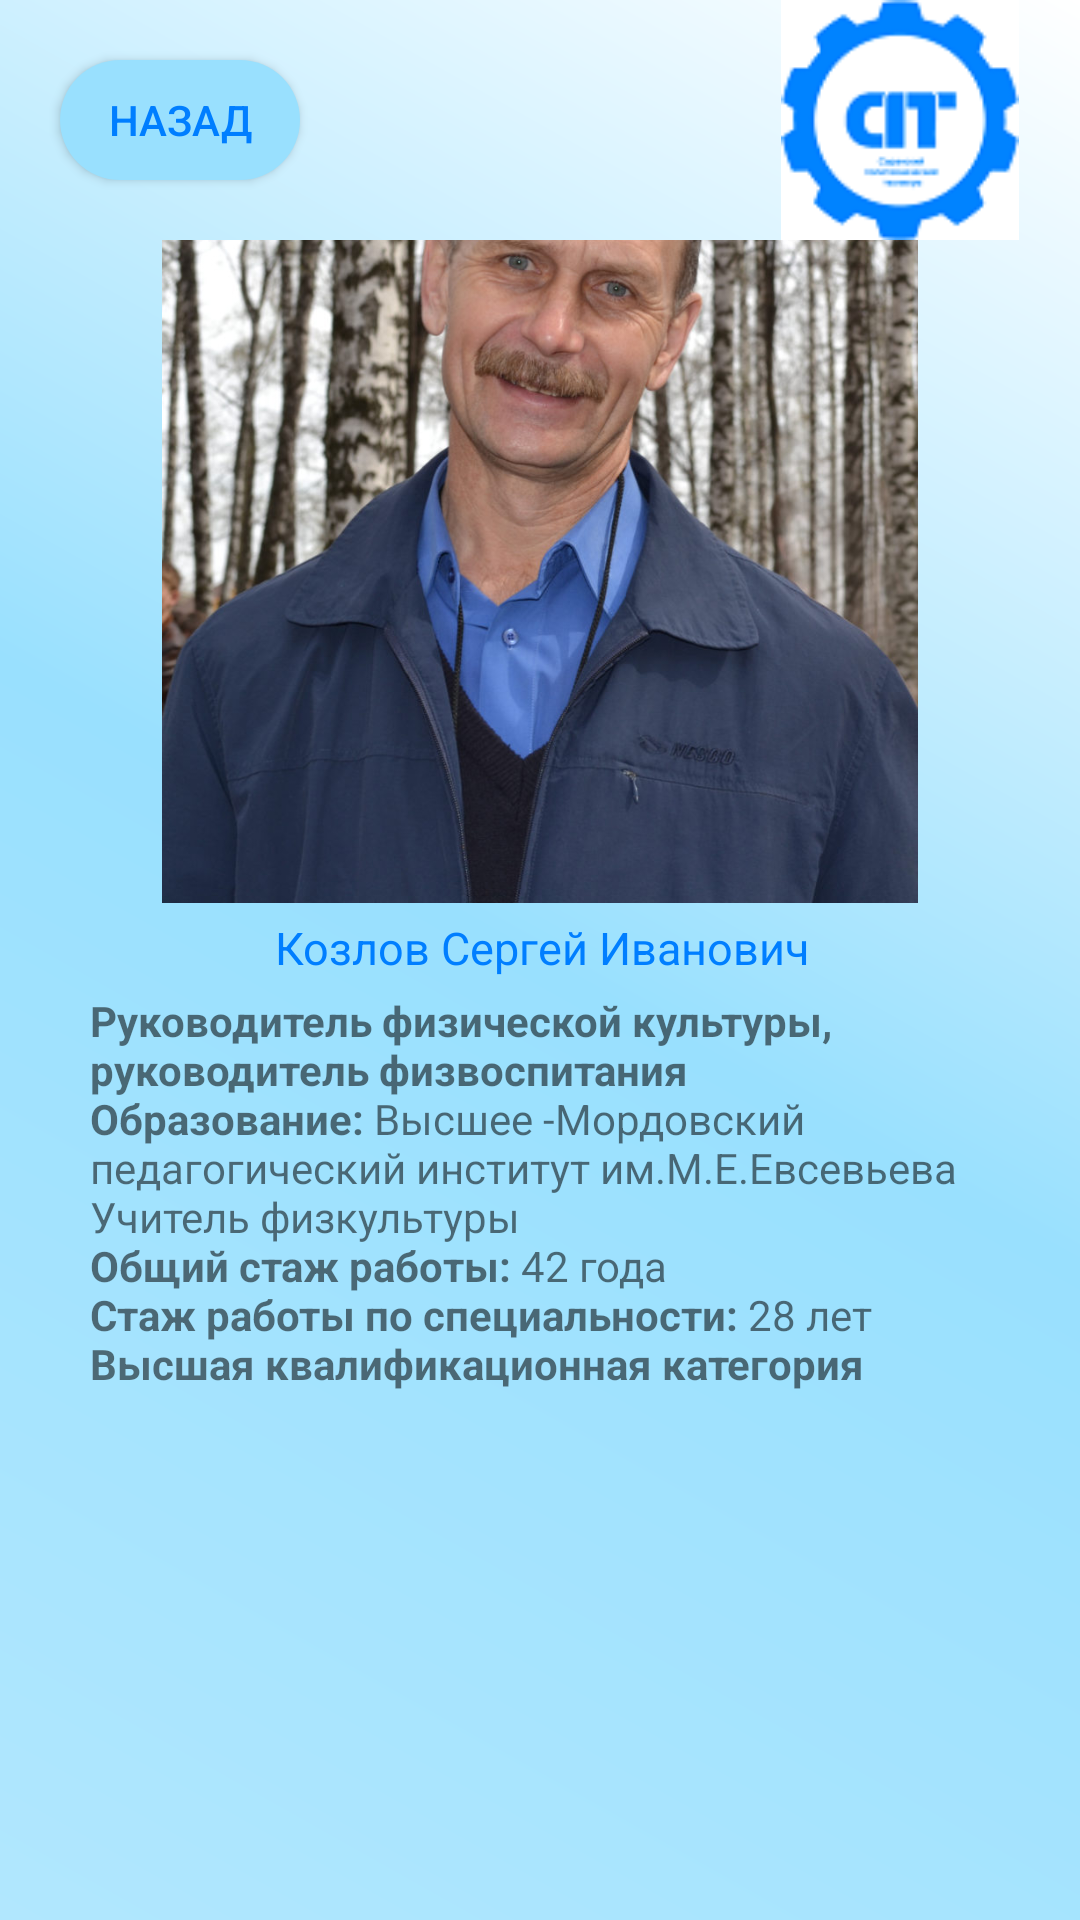

The Android layout XML behind this screen, and the referenced resources:
<!-- AndroidManifest.xml: application theme Theme.Spt -->
<!-- res/layout/activity_teacher3.xml -->
<?xml version="1.0" encoding="utf-8"?>
<android.support.constraint.ConstraintLayout xmlns:android="http://schemas.android.com/apk/res/android"
    xmlns:app="http://schemas.android.com/apk/res-auto"
    xmlns:tools="http://schemas.android.com/tools"
    android:layout_width="match_parent"
    android:layout_height="match_parent"
    android:background="@drawable/kruglie_ygli"
    tools:context=".teacher.teacher1">


    <android.support.constraint.ConstraintLayout
        android:id="@+id/constraintLayout"
        android:layout_width="match_parent"
        android:layout_height="80dp"

        app:layout_constraintEnd_toEndOf="parent"
        app:layout_constraintHorizontal_bias="0.0"
        app:layout_constraintStart_toStartOf="parent"
        app:layout_constraintTop_toTopOf="parent">

        <Button
            android:layout_width="80dp"
            android:layout_height="40dp"
            android:layout_marginStart="20dp"
            android:background="@drawable/custom_button"
            android:onClick="back"
            android:text="@string/back"
            android:textColor="@color/sptone"
            app:layout_constraintBottom_toBottomOf="parent"
            app:layout_constraintStart_toStartOf="parent"
            app:layout_constraintTop_toTopOf="parent"
            />

        <ImageView
            android:id="@+id/imageView2"
            android:layout_width="wrap_content"
            android:layout_height="wrap_content"
            android:layout_marginTop="5dp"
            android:layout_marginEnd="20dp"
            android:layout_marginBottom="5dp"
            app:layout_constraintBottom_toBottomOf="parent"
            app:layout_constraintEnd_toEndOf="parent"
            app:layout_constraintTop_toTopOf="parent"
            app:srcCompat="@drawable/spt_logo2" />



    </android.support.constraint.ConstraintLayout>

    <android.support.constraint.ConstraintLayout
        android:layout_width="match_parent"
        android:layout_height="0dp"
        app:layout_constraintBottom_toBottomOf="parent"
        app:layout_constraintEnd_toEndOf="parent"
        app:layout_constraintStart_toStartOf="parent"
        app:layout_constraintTop_toBottomOf="@+id/constraintLayout">


        <ImageView
            android:id="@+id/imageView4"
            android:layout_width="300dp"
            android:layout_height="300dp"
            android:layout_marginStart="30dp"
            android:layout_marginTop="16dp"
            android:layout_marginEnd="30dp"
            android:layout_marginBottom="435dp"
            app:layout_constraintBottom_toBottomOf="parent"
            app:layout_constraintEnd_toEndOf="parent"
            app:layout_constraintStart_toStartOf="parent"
            app:layout_constraintTop_toTopOf="parent"
            app:srcCompat="@drawable/p3" />

        <TextView
            android:id="@+id/textView15"
            android:layout_width="wrap_content"
            android:layout_height="wrap_content"
            android:layout_marginStart="152dp"
            android:layout_marginEnd="151dp"
            android:text="@string/prepod3"
            android:textColor="@color/sptone"
            android:textSize="15dp"

            app:layout_constraintBottom_toTopOf="@+id/textView14"
            app:layout_constraintEnd_toEndOf="parent"
            app:layout_constraintStart_toStartOf="parent"
            app:layout_constraintTop_toBottomOf="@+id/imageView4" />

        <TextView
            android:id="@+id/textView14"
            android:layout_width="0dp"
            android:layout_height="0dp"
            android:layout_marginStart="30dp"
            android:layout_marginTop="30dp"
            android:layout_marginEnd="30dp"
            android:text="@string/pinfo3"
            android:gravity="clip_vertical"
            app:layout_constraintBottom_toBottomOf="parent"
            app:layout_constraintEnd_toEndOf="parent"
            app:layout_constraintStart_toStartOf="parent"
            app:layout_constraintTop_toBottomOf="@+id/imageView4" />
    </android.support.constraint.ConstraintLayout>
</android.support.constraint.ConstraintLayout>
<!-- resources referenced by this layout -->
<resources>
  <color name="sptone">#007EFF</color>
  <!-- drawable custom_button (drawable) -->
  <?xml version="1.0" encoding="utf-8"?>
  <shape xmlns:android="http://schemas.android.com/apk/res/android" android:shape="rectangle">
    <gradient
        android:startColor="@color/background6"
        android:endColor="@color/background6"/>
  
   <corners android:radius="60dp"/>
  </shape>
  <!-- drawable kruglie_ygli (drawable) -->
  <?xml version="1.0" encoding="utf-8"?>
  <layer-list xmlns:android="http://schemas.android.com/apk/res/android">
  
      <item>
  
       <shape android:shape="rectangle">
         <gradient   android:angle="225"
             android:startColor="@color/white"
             android:centerColor="@color/background6"
  
             android:endColor="@color/background7"
             />
  
  
       </shape>
  
   </item>
  
  </layer-list>
  <!-- drawable p3: jpg bitmap (drawable, 160286 bytes) -->
  <!-- drawable spt_logo2: png bitmap (drawable, 4932 bytes) -->
  <string name="back">Назад</string>
  <string name="pinfo3">
          <b>Руководитель физической культуры, руководитель физвоспитания</b>
          <b>\nОбразование:</b> Высшее -Мордовский педагогический институт им.М.Е.Евсевьева Учитель физкультуры
          <b>\nОбщий стаж работы:</b> 42 года
          <b>\nСтаж работы по специальности:</b> 28 лет
          <b>\nВысшая квалификационная категория</b>
  </string>
  <string name="prepod3">Козлов Сергей Иванович</string>
  <style name="Theme.Spt" parent="Theme.AppCompat.Light.NoActionBar">
          
          <item name="colorPrimary">@color/purple_500</item>
          <item name="colorPrimaryDark">@color/purple_700</item>
          <item name="colorAccent">@color/teal_200</item>
          
          <item name="windowNoTitle">true</item>
          <item name="android:windowFullscreen">true</item>
      </style>
  <color name="background6">#99e0fe</color>
  <color name="white">#FFFFFFFF</color>
  <color name="background7">#b1e7fe</color>
  <color name="purple_500">#FF6200EE</color>
  <color name="purple_700">#FF3700B3</color>
  <color name="teal_200">#FF03DAC5</color>
</resources>
